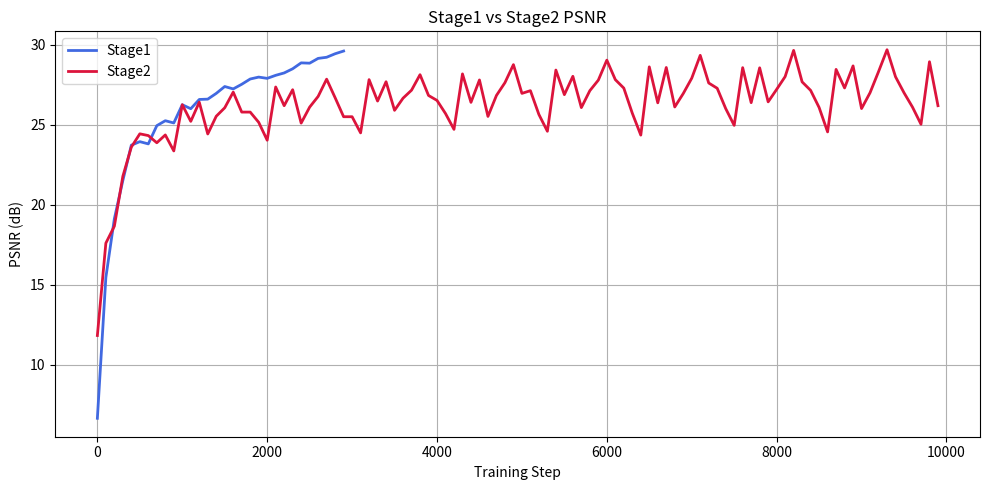

Reproduce this figure in Python.
import matplotlib.pyplot as plt

stage1_steps = list(range(0, 3000, 100))
stage1_psnr = [
    6.64,15.45,19.12,21.52,23.73,23.95,23.81,24.95,25.26,25.12,
    26.26,26.01,26.59,26.61,26.97,27.40,27.25,27.54,27.87,27.99,
    27.91,28.10,28.25,28.51,28.88,28.86,29.16,29.23,29.45,29.62
]

stage2_steps = list(range(0, 10000, 100))
stage2_psnr = [
    11.82,17.60,18.66,21.78,23.61,24.44,24.33,23.88,24.37,23.37,
    26.26,25.22,26.42,24.43,25.54,26.07,27.05,25.80,25.80,25.16,
    24.04,27.37,26.20,27.20,25.11,26.11,26.78,27.86,26.70,25.51,
    25.51,24.50,27.83,26.49,27.70,25.91,26.67,27.17,28.14,26.84,
    26.53,25.71,24.72,28.19,26.41,27.81,25.53,26.84,27.64,28.77,
    26.97,27.14,25.65,24.60,28.43,26.89,28.04,26.08,27.14,27.80,
    29.05,27.83,27.30,25.73,24.36,28.63,26.38,28.59,26.12,26.96,
    27.92,29.35,27.62,27.29,26.02,24.97,28.58,26.39,28.57,26.44,
    27.22,28.02,29.66,27.69,27.16,26.09,24.56,28.47,27.31,28.69,
    26.02,27.01,28.33,29.70,28.01,27.01,26.11,25.04,28.95,26.20
]

plt.figure(figsize=(10,5))

plt.plot(
    stage1_steps,
    stage1_psnr,
    color="royalblue",
    linewidth=2,
    label="Stage1"
)

plt.plot(
    stage2_steps,
    stage2_psnr,
    color="crimson",
    linewidth=2,
    label="Stage2"
)

plt.xlabel("Training Step")
plt.ylabel("PSNR (dB)")
plt.title("Stage1 vs Stage2 PSNR")
plt.legend()
plt.grid(True)

plt.tight_layout()
plt.savefig("psnr_curve.png", dpi=300)
plt.show()
